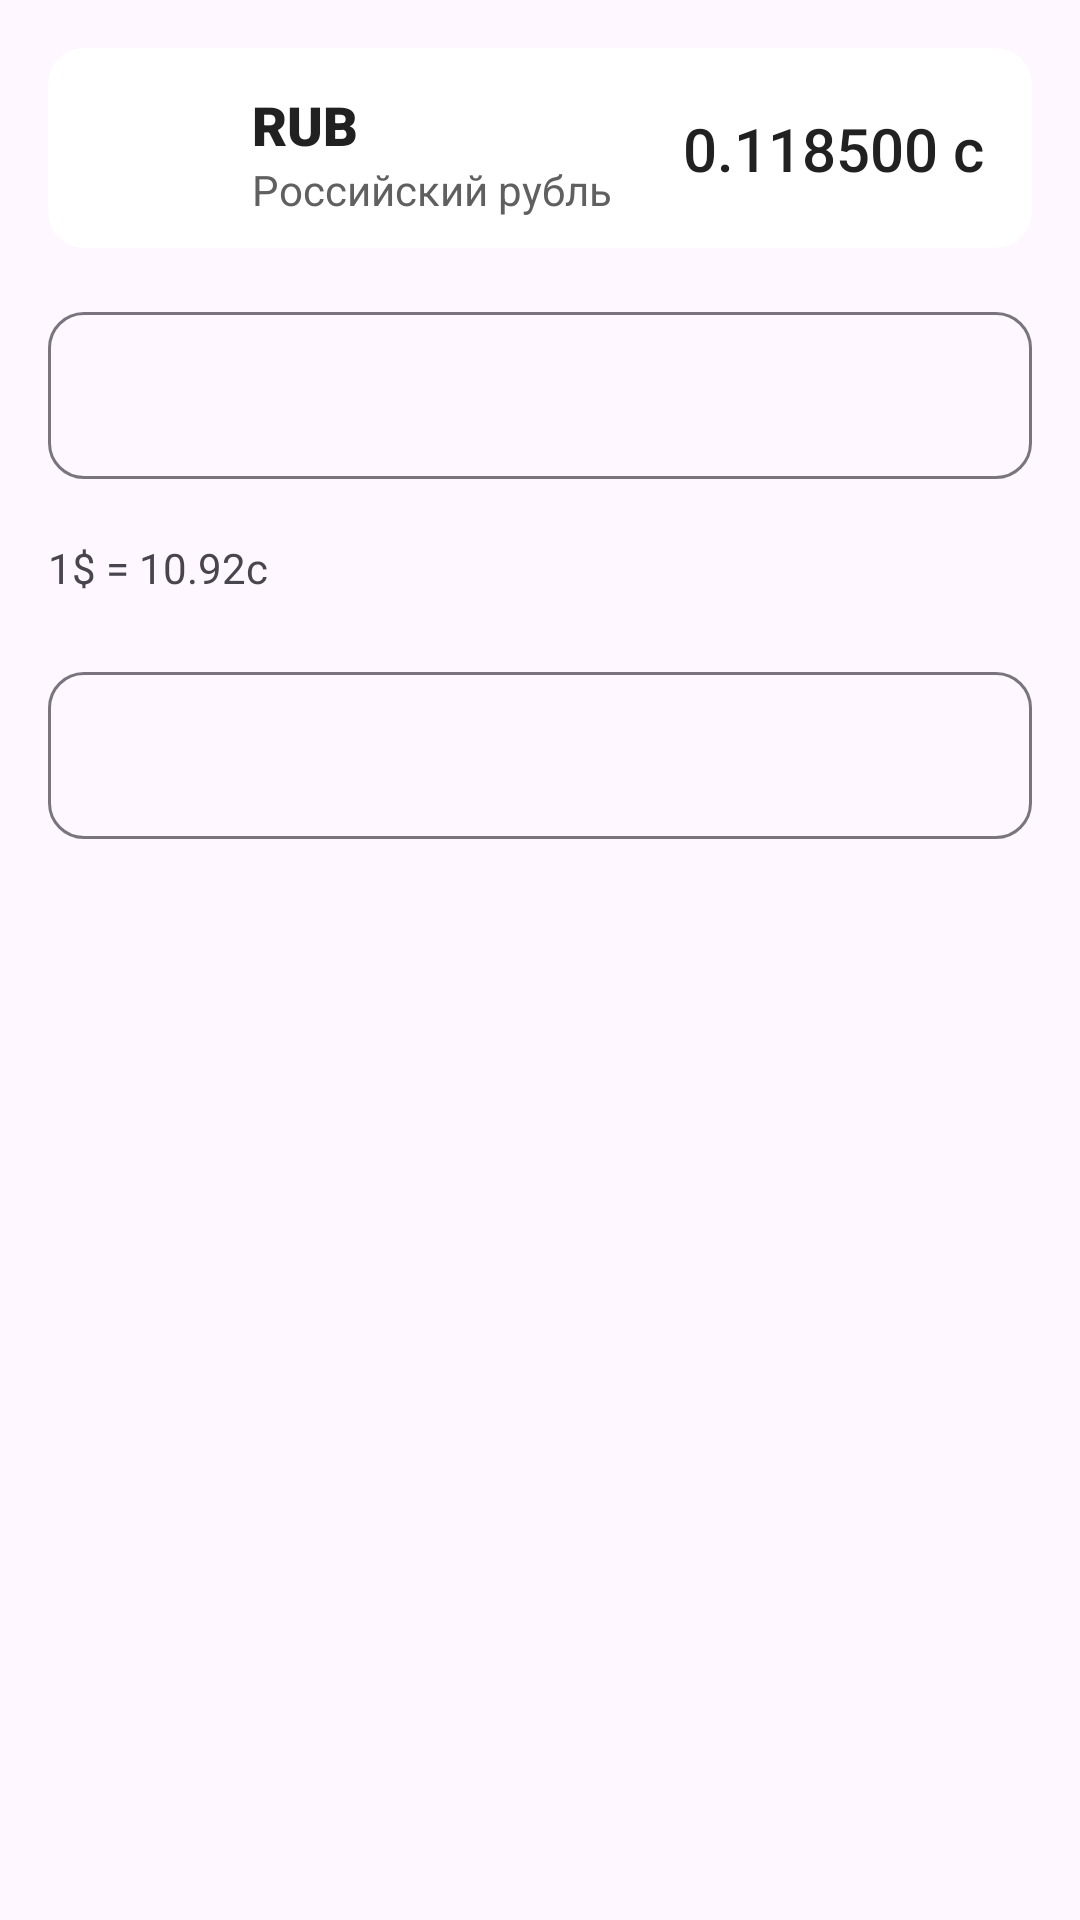

Here is an Android app screen rendered from its layout file. Give the layout XML and the strings, colors and styles it references.
<!-- AndroidManifest.xml: application theme Theme.CurrencyConvertor -->
<!-- res/layout/fragment_converter.xml -->
<?xml version="1.0" encoding="utf-8"?>
<LinearLayout xmlns:android="http://schemas.android.com/apk/res/android"
    xmlns:app="http://schemas.android.com/apk/res-auto"
    xmlns:tools="http://schemas.android.com/tools"
    android:layout_width="match_parent"
    android:layout_height="match_parent"
    android:orientation="vertical">


    <androidx.cardview.widget.CardView
        android:layout_width="match_parent"
        android:layout_height="wrap_content"
        android:layout_margin="16dp"
        app:cardCornerRadius="12dp"
        app:cardElevation="0dp">

        <include
            android:id="@+id/rate_panel"
            layout="@layout/item_nbt_rate" />
    </androidx.cardview.widget.CardView>


    <com.google.android.material.textfield.TextInputLayout
        android:layout_width="match_parent"
        android:layout_height="wrap_content"
        android:layout_marginHorizontal="16dp"
        app:boxBackgroundMode="outline"
        app:boxCornerRadiusBottomEnd="12dp"
        app:boxCornerRadiusBottomStart="12dp"
        app:boxCornerRadiusTopEnd="12dp"
        app:boxCornerRadiusTopStart="12dp">

        <com.google.android.material.textfield.TextInputEditText
            android:layout_width="match_parent"
            android:layout_height="match_parent" />

    </com.google.android.material.textfield.TextInputLayout>


    <TextView
        android:id="@+id/text_view_currency_rate"
        android:layout_width="wrap_content"
        android:layout_height="wrap_content"
        android:layout_marginHorizontal="16dp"
        android:layout_marginVertical="20dp"
        android:text="1$ = 10.92с" />

    <com.google.android.material.textfield.TextInputLayout
        android:layout_width="match_parent"
        android:layout_height="wrap_content"
        android:layout_marginHorizontal="16dp"
        app:boxBackgroundMode="outline"
        app:boxCornerRadiusBottomEnd="12dp"
        app:boxCornerRadiusBottomStart="12dp"
        app:boxCornerRadiusTopEnd="12dp"
        app:boxCornerRadiusTopStart="12dp">

        <com.google.android.material.textfield.TextInputEditText
            android:layout_width="match_parent"
            android:layout_height="match_parent" />

    </com.google.android.material.textfield.TextInputLayout>

</LinearLayout>
<!-- res/layout/item_nbt_rate.xml (included above) -->
<?xml version="1.0" encoding="utf-8"?>
<androidx.constraintlayout.widget.ConstraintLayout xmlns:android="http://schemas.android.com/apk/res/android"
    xmlns:app="http://schemas.android.com/apk/res-auto"
    xmlns:tools="http://schemas.android.com/tools"
    android:layout_width="match_parent"
    android:layout_height="wrap_content"
    android:paddingHorizontal="16dp"
    android:paddingVertical="10dp">

    <ImageView
        android:id="@+id/image_view_flag"
        android:layout_width="40dp"
        android:layout_height="40dp"
        app:layout_constraintBottom_toBottomOf="parent"
        app:layout_constraintStart_toStartOf="parent"
        app:layout_constraintTop_toTopOf="parent"
        tools:src="@tools:sample/avatars" />

    <TextView
        android:id="@+id/text_view_currency_name"
        android:layout_width="0dp"
        android:layout_height="wrap_content"
        android:layout_marginHorizontal="12dp"
        android:ellipsize="end"
        android:fontFamily="sans-serif-black"
        android:maxLines="1"
        android:textColor="@color/text_primary"
        android:textSize="18sp"
        app:layout_constraintEnd_toStartOf="@id/text_view_value"
        app:layout_constraintStart_toEndOf="@id/image_view_flag"
        app:layout_constraintTop_toTopOf="@id/image_view_flag"
        tools:text="RUB" />

    <TextView
        android:id="@+id/text_view_currency_full_name"
        android:layout_width="0dp"
        android:layout_height="wrap_content"
        android:ellipsize="end"
        android:fontFamily="sans-serif"
        android:maxLines="2"
        android:textColor="@color/text_secondary"
        android:textSize="14sp"
        app:layout_constraintEnd_toEndOf="@id/text_view_currency_name"
        app:layout_constraintStart_toStartOf="@id/text_view_currency_name"
        app:layout_constraintTop_toBottomOf="@id/text_view_currency_name"
        tools:text="Российский рубль" />

    <TextView
        android:id="@+id/text_view_value"
        android:layout_width="wrap_content"
        android:layout_height="wrap_content"
        android:fontFamily="sans-serif-medium"
        android:textColor="@color/text_primary"
        android:textSize="20sp"
        app:layout_constraintBottom_toBottomOf="@id/image_view_flag"
        app:layout_constraintEnd_toEndOf="parent"
        app:layout_constraintTop_toTopOf="@id/image_view_flag"
        tools:text="0.118500 c" />

</androidx.constraintlayout.widget.ConstraintLayout>
<!-- resources referenced by this layout -->
<resources>
  <color name="text_primary">#212121</color>
  <color name="text_secondary">#606060</color>
  <style name="Theme.CurrencyConvertor" parent="Base.Theme.CurrencyConvertor" />
  <style name="Base.Theme.CurrencyConvertor" parent="Theme.Material3.DayNight.NoActionBar">
          
          
  
          <item name="android:statusBarColor">@color/background</item>
          <item name="android:windowLightStatusBar">true</item>
      </style>
  <color name="background">#F5F5F5</color>
</resources>
